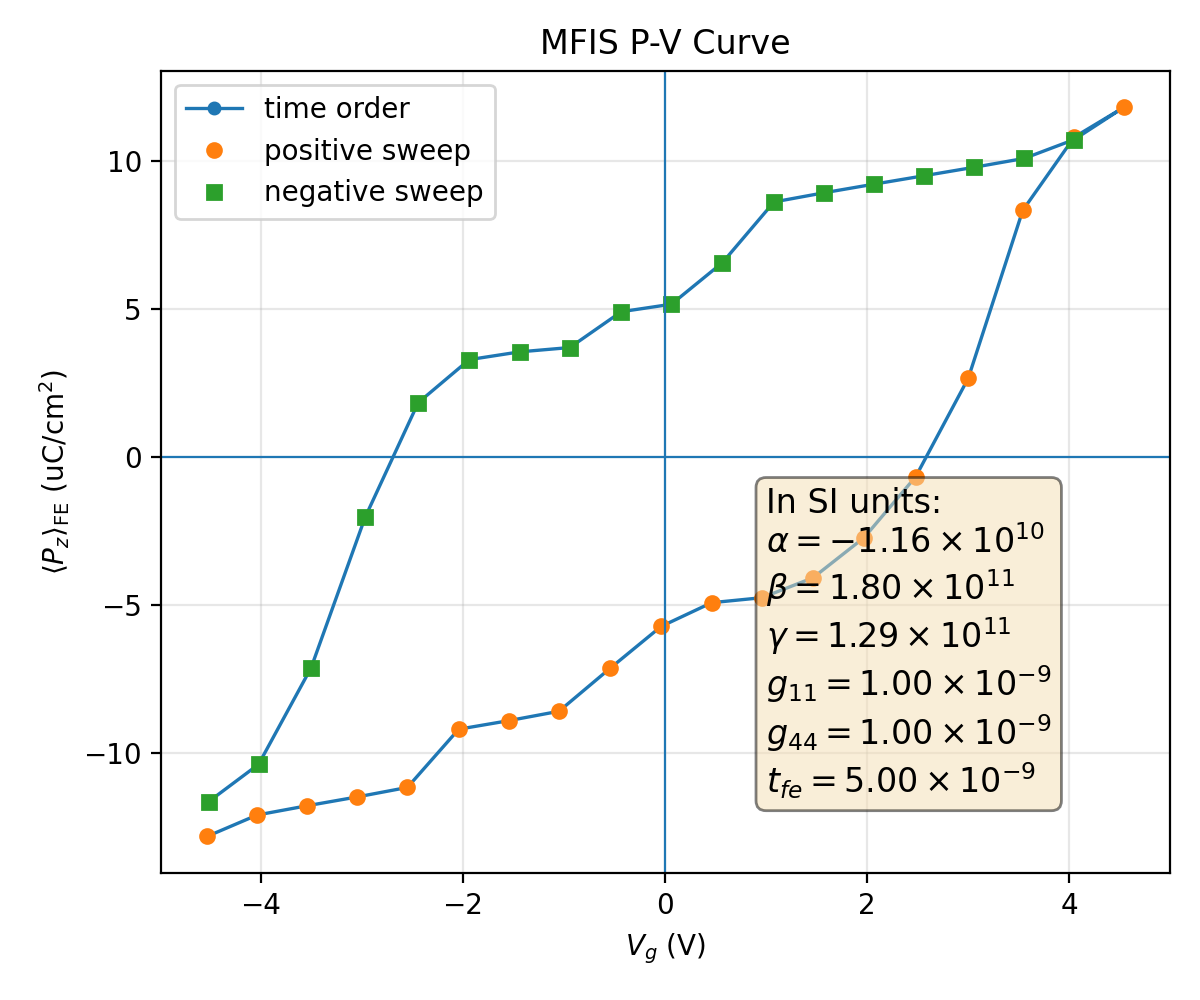

Values plotted in this chart, from the file beside it:
plotfile, step, P_mean, P_min, P_max, P_std, Vg_mean, Vg_min, Vg_max, Vg_std, Nx, Ny, Nz, num_FE_cells, sweep_direction
plt00010317, 10317, 0.1281, -0.2492, 0.2428, 0.1699, -4.528, -4.57, -4.454, 0.03471, 64, 64, 59, 45056, 0.0
plt00011008, 11008, 0.1208, -0.2511, 0.2406, 0.1744, -4.034, -4.074, -3.964, 0.03336, 64, 64, 59, 45056, 1.0
plt00011124, 11124, 0.1177, -0.2529, 0.2392, 0.1754, -3.539, -3.58, -3.47, 0.03343, 64, 64, 59, 45056, 1.0
plt00011205, 11205, 0.1147, -0.2546, 0.2378, 0.1761, -3.043, -3.085, -2.975, 0.03358, 64, 64, 59, 45056, 1.0
plt00011565, 11565, 0.1115, -0.2559, 0.2363, 0.1767, -2.547, -2.59, -2.48, 0.034, 64, 64, 59, 45056, 1.0
plt00011781, 11781, 0.09186, -0.2567, 0.2371, 0.1886, -2.04, -2.095, -1.98, 0.03682, 64, 64, 59, 45056, 1.0
plt00011864, 11864, 0.08897, -0.2581, 0.2357, 0.1889, -1.544, -1.6, -1.485, 0.037, 64, 64, 59, 45056, 1.0
plt00012212, 12212, 0.0858, -0.2589, 0.2344, 0.1891, -1.048, -1.105, -0.9893, 0.03738, 64, 64, 59, 45056, 1.0
plt00012409, 12409, 0.07133, -0.2589, 0.2332, 0.1952, -0.5438, -0.5976, -0.4721, 0.03855, 64, 64, 59, 45056, 1.0
plt00012733, 12733, 0.05717, -0.2574, 0.2358, 0.2001, -0.03868, -0.1019, 0.03095, 0.04093, 64, 64, 59, 45056, 1.0
plt00012948, 12948, 0.04913, -0.2573, 0.2347, 0.2021, 0.4626, 0.401, 0.5276, 0.04111, 64, 64, 59, 45056, 1.0
plt00013164, 13164, 0.04744, -0.2577, 0.2343, 0.2019, 0.9609, 0.898, 1.026, 0.04138, 64, 64, 59, 45056, 1.0
plt00013477, 13477, 0.04072, -0.258, 0.2338, 0.2037, 1.464, 1.405, 1.543, 0.04194, 64, 64, 59, 45056, 1.0
plt00013762, 13762, 0.02714, -0.2558, 0.2339, 0.2069, 1.97, 1.911, 2.04, 0.04202, 64, 64, 59, 45056, 1.0
plt00014357, 14357, 0.006577, -0.2538, 0.2373, 0.2095, 2.481, 2.416, 2.544, 0.04319, 64, 64, 59, 45056, 1.0
plt00014934, 14934, -0.02666, -0.2505, 0.2392, 0.2095, 3, 2.934, 3.058, 0.04295, 64, 64, 59, 45056, 1.0
plt00016661, 16661, -0.08339, -0.2451, 0.2474, 0.1957, 3.54, 3.479, 3.592, 0.03825, 64, 64, 59, 45056, 1.0
plt00020723, 20723, -0.1081, -0.2422, 0.249, 0.1833, 4.049, 3.988, 4.091, 0.0358, 64, 64, 59, 45056, 1.0
plt00024800, 24800, -0.1182, -0.2446, 0.2459, 0.1773, 4.543, 4.479, 4.587, 0.03784, 64, 64, 59, 45056, 1.0
plt00026306, 26306, -0.1073, -0.2429, 0.2493, 0.1839, 4.049, 3.988, 4.091, 0.03563, 64, 64, 59, 45056, -1.0
plt00026595, 26595, -0.1009, -0.2407, 0.2511, 0.187, 3.555, 3.496, 3.596, 0.03488, 64, 64, 59, 45056, -1.0
plt00026682, 26682, -0.09793, -0.2393, 0.2527, 0.1877, 3.06, 3.002, 3.101, 0.03493, 64, 64, 59, 45056, -1.0
plt00026751, 26751, -0.09507, -0.2378, 0.2543, 0.1883, 2.565, 2.507, 2.607, 0.03501, 64, 64, 59, 45056, -1.0
plt00026813, 26813, -0.09223, -0.2363, 0.2558, 0.1887, 2.07, 2.012, 2.112, 0.03513, 64, 64, 59, 45056, -1.0
plt00026881, 26881, -0.08932, -0.2349, 0.2573, 0.189, 1.575, 1.517, 1.617, 0.03531, 64, 64, 59, 45056, -1.0
plt00026980, 26980, -0.08621, -0.2335, 0.2585, 0.1892, 1.079, 1.022, 1.122, 0.03563, 64, 64, 59, 45056, -1.0
plt00027331, 27331, -0.06574, -0.2353, 0.2591, 0.1979, 0.5694, 0.4991, 0.6197, 0.03919, 64, 64, 59, 45056, -1.0
plt00027543, 27543, -0.05167, -0.236, 0.2571, 0.2023, 0.06462, 0.001137, 0.1145, 0.04025, 64, 64, 59, 45056, -1.0
plt00027706, 27706, -0.04914, -0.235, 0.258, 0.2021, -0.4321, -0.4953, -0.3816, 0.04045, 64, 64, 59, 45056, -1.0
plt00027955, 27955, -0.03704, -0.2348, 0.2551, 0.2056, -0.9404, -1.007, -0.8815, 0.04154, 64, 64, 59, 45056, -1.0
plt00028058, 28058, -0.03558, -0.2342, 0.2557, 0.2056, -1.438, -1.504, -1.38, 0.04142, 64, 64, 59, 45056, -1.0
plt00028301, 28301, -0.03296, -0.2332, 0.2565, 0.2054, -1.935, -2, -1.877, 0.04127, 64, 64, 59, 45056, -1.0
plt00028673, 28673, -0.0184, -0.2331, 0.2547, 0.2079, -2.441, -2.498, -2.384, 0.04167, 64, 64, 59, 45056, -1.0
plt00029180, 29180, 0.02026, -0.2373, 0.2504, 0.2099, -2.965, -3.02, -2.902, 0.04262, 64, 64, 59, 45056, -1.0
plt00029877, 29877, 0.07112, -0.2469, 0.2455, 0.2003, -3.5, -3.548, -3.436, 0.03976, 64, 64, 59, 45056, -1.0
plt00042981, 42981, 0.1037, -0.2495, 0.2413, 0.186, -4.019, -4.061, -3.962, 0.03482, 64, 64, 59, 45056, -1.0
plt00044631, 44631, 0.1163, -0.2464, 0.2433, 0.1784, -4.513, -4.557, -4.452, 0.03726, 64, 64, 59, 45056, -1.0
